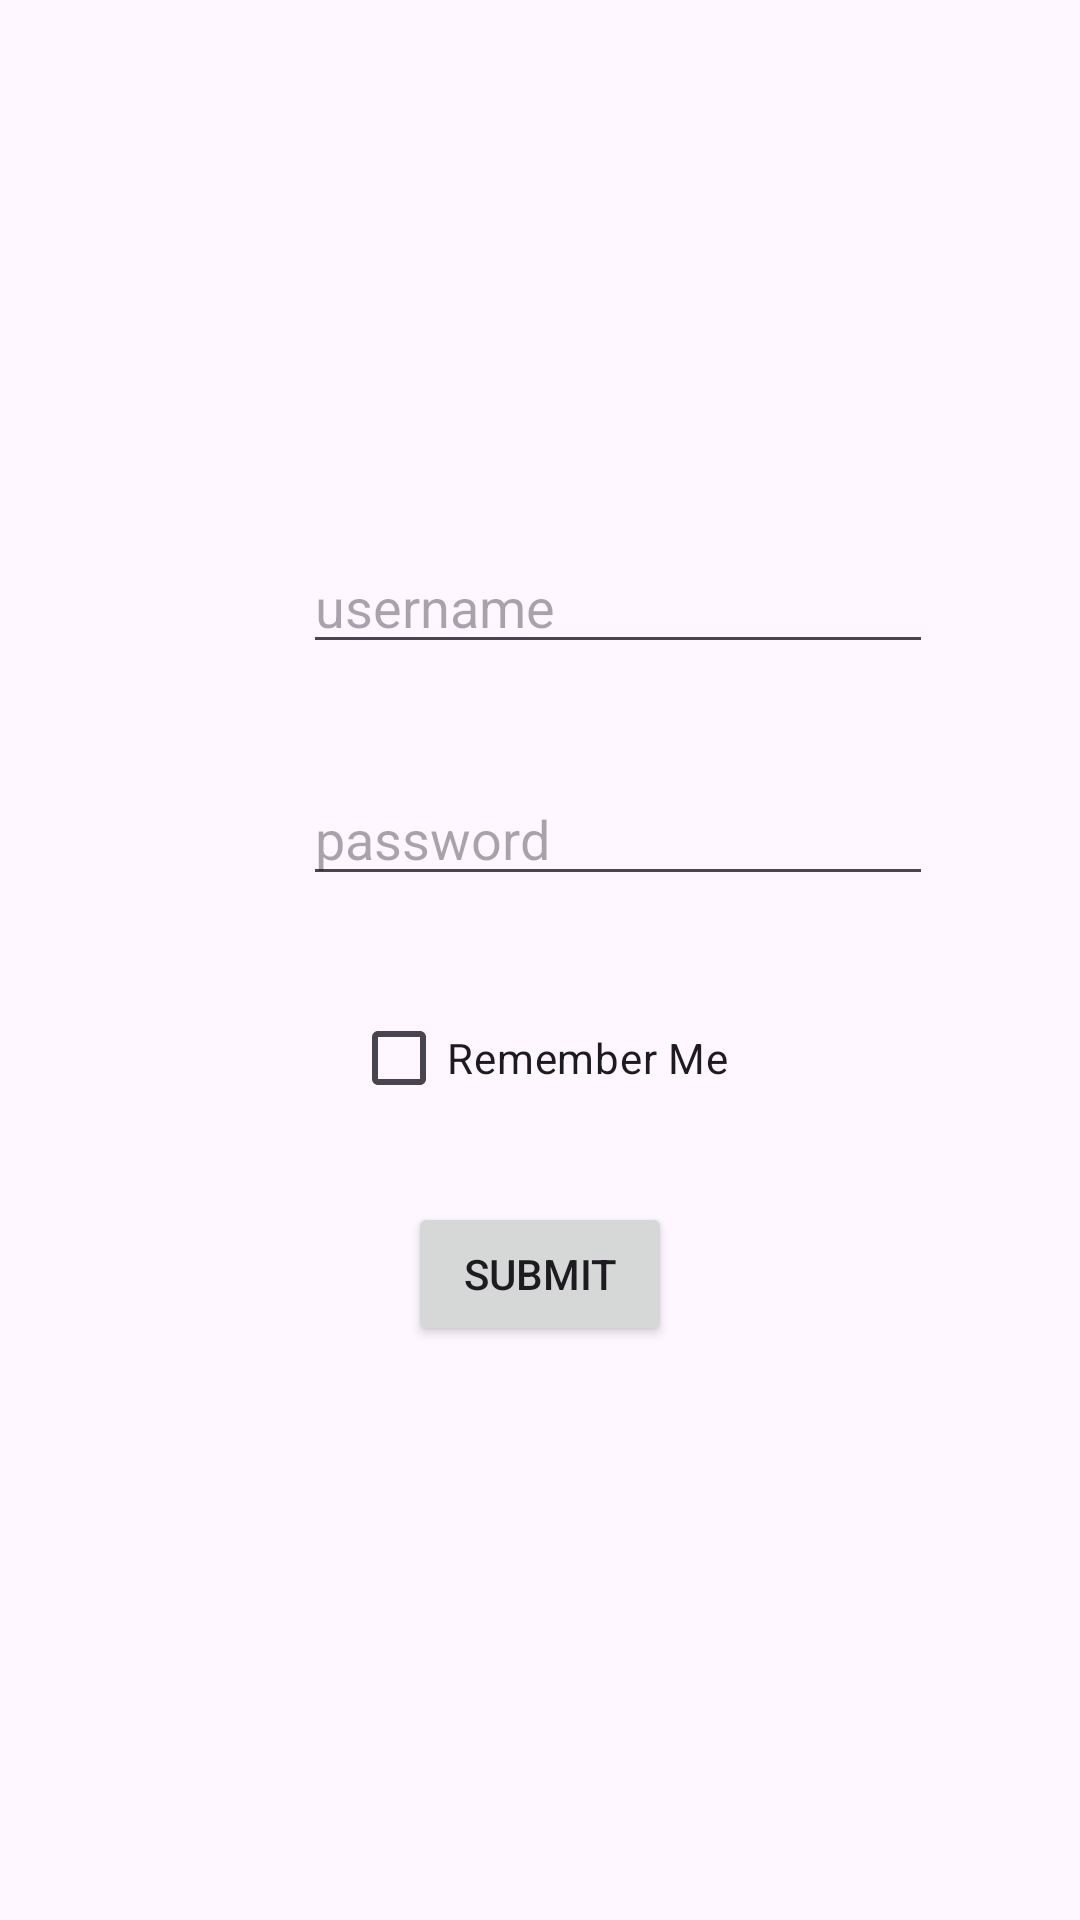

This screen was rendered from an Android layout file. Write that file and the resources it references.
<!-- AndroidManifest.xml: application theme Theme.MyApplication_App -->
<!-- res/layout/activity_button.xml -->
<?xml version="1.0" encoding="utf-8"?>
<androidx.constraintlayout.widget.ConstraintLayout xmlns:android="http://schemas.android.com/apk/res/android"
    xmlns:app="http://schemas.android.com/apk/res-auto"
    xmlns:tools="http://schemas.android.com/tools"
    android:id="@+id/main"
    android:layout_width="match_parent"
    android:layout_height="match_parent"
    tools:context=".ButtonActivity">

    <Button
        android:id="@+id/btnSubmit"
        android:layout_width="wrap_content"
        android:layout_height="wrap_content"
        android:layout_marginStart="101dp"
        android:layout_marginTop="24dp"
        android:layout_marginEnd="101dp"
        android:text="Submit"
        app:layout_constraintEnd_toEndOf="parent"
        app:layout_constraintStart_toStartOf="parent"
        app:layout_constraintTop_toBottomOf="@+id/checkBox" />

    <EditText
        android:id="@+id/editPassword"
        android:layout_width="wrap_content"
        android:layout_height="wrap_content"
        android:layout_marginStart="101dp"
        android:layout_marginTop="36dp"
        android:layout_marginEnd="101dp"
        android:ems="10"
        android:hint="password"
        app:layout_constraintEnd_toEndOf="parent"
        app:layout_constraintHorizontal_bias="0.0"
        app:layout_constraintStart_toStartOf="parent"
        app:layout_constraintTop_toBottomOf="@+id/editUsername" />

    <EditText
        android:id="@+id/editUsername"
        android:layout_width="wrap_content"
        android:layout_height="wrap_content"
        android:layout_marginStart="101dp"
        android:layout_marginTop="180dp"
        android:layout_marginEnd="101dp"
        android:ems="10"
        android:hint="username"
        app:layout_constraintEnd_toEndOf="parent"
        app:layout_constraintHorizontal_bias="0.0"
        app:layout_constraintStart_toStartOf="parent"
        app:layout_constraintTop_toTopOf="parent" />

    <CheckBox
        android:id="@+id/checkBox"
        android:layout_width="wrap_content"
        android:layout_height="wrap_content"
        android:layout_marginStart="142dp"
        android:layout_marginTop="30dp"
        android:layout_marginEnd="142dp"
        android:text="Remember Me"
        app:layout_constraintEnd_toEndOf="parent"
        app:layout_constraintStart_toStartOf="parent"
        app:layout_constraintTop_toBottomOf="@+id/editPassword" />

</androidx.constraintlayout.widget.ConstraintLayout>
<!-- resources referenced by this layout -->
<resources>
  <style name="Theme.MyApplication_App" parent="Base.Theme.MyApplication_App" />
  <style name="Base.Theme.MyApplication_App" parent="Theme.Material3.DayNight.NoActionBar">
          
          
      </style>
</resources>
